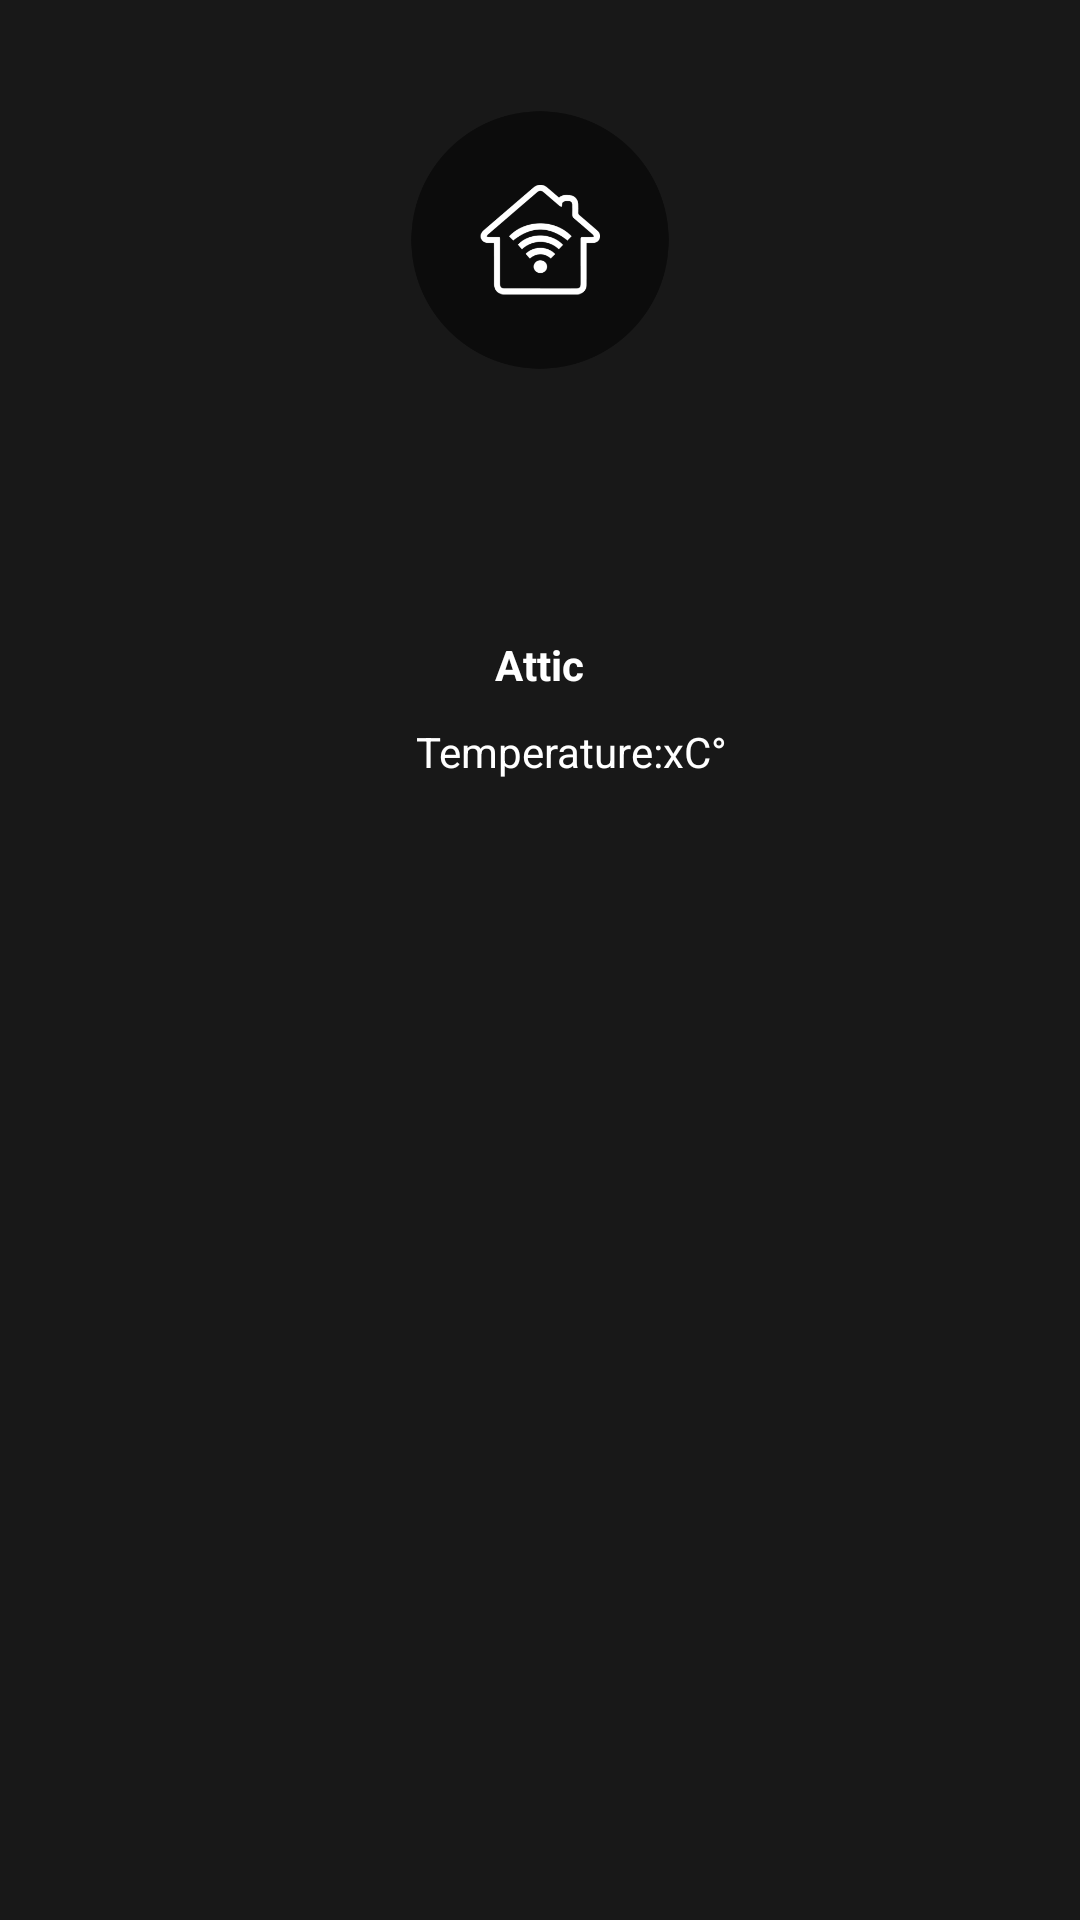

Reconstruct the res/layout file that produces this screen, plus the resources it refers to.
<!-- AndroidManifest.xml: application theme AppTheme -->
<!-- res/layout/activity_attic.xml -->
<?xml version="1.0" encoding="utf-8"?>
<RelativeLayout
    xmlns:android="http://schemas.android.com/apk/res/android" android:layout_width="match_parent"
    android:background="@color/black"
    android:layout_height="match_parent">

    <ImageView
        android:id="@+id/imageView2"
        android:layout_width="100dp"
        android:layout_height="100dp"
        android:layout_centerHorizontal="true"
        android:layout_marginTop="30dp"
        android:contentDescription="@string/app_name"
        android:src="@drawable/smarthome_hp" />

    <TextView
        android:id="@+id/atticTextView"
        android:layout_width="wrap_content"
        android:layout_height="wrap_content"
        android:text="@string/atticTextView"
        android:textStyle="bold"
        android:layout_centerHorizontal="true"
        android:layout_marginTop="212dp"
        android:textColor="@color/white"
        />

    <TextView
        android:id="@+id/tempText"
        android:layout_width="wrap_content"
        android:layout_height="wrap_content"
        android:text="@string/temp_text"
        android:layout_below="@id/atticTextView"
        android:layout_centerHorizontal="true"
        android:layout_marginTop="10dp"
        android:textColor="@color/white"
        />

    <TextView
        android:id="@+id/tempValue"
        android:layout_width="wrap_content"
        android:layout_height="wrap_content"
        android:text="@string/temp_value"
        android:layout_toRightOf="@+id/tempText"
        android:layout_toEndOf="@+id/tempText"
        android:layout_alignTop="@+id/tempText"
        android:textColor="@color/white"
        />

    <TextView
        android:layout_width="wrap_content"
        android:layout_height="wrap_content"
        android:text="@string/celsius"
        android:textColor="@color/white"
        android:layout_toRightOf="@+id/tempValue"
        android:layout_toEndOf="@+id/tempValue"
        android:layout_alignTop="@+id/tempValue"
        />

</RelativeLayout>
<!-- resources referenced by this layout -->
<resources>
  <color name="black">#181818</color>
  <color name="white">#FFFFFF</color>
  <!-- drawable smarthome_hp: png bitmap (drawable, 22976 bytes) -->
  <string name="app_name">SmartHome</string>
  <string name="atticTextView">Attic</string>
  <string name="celsius"> C°</string>
  <string name="temp_text">Temperature: </string>
  <string name="temp_value">x</string>
  <style name="AppTheme" parent="Theme.AppCompat.Light.DarkActionBar">
          
          <item name="colorPrimary">@color/gray</item>
          <item name="colorPrimaryDark">@color/gray</item>
          <item name="colorAccent">@color/light_gray</item>
      </style>
  <color name="gray">	#383838</color>
  <color name="light_gray">#808080</color>
</resources>
